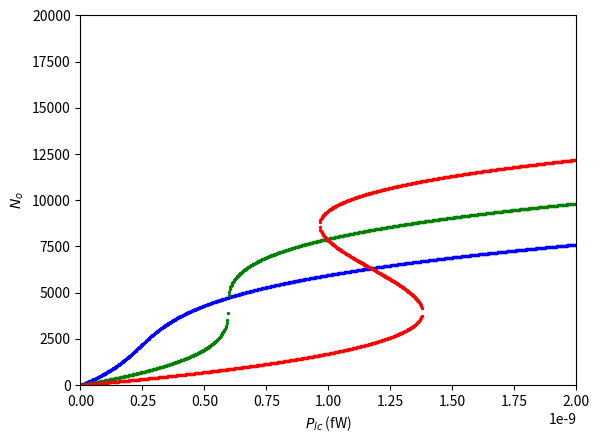

This chart was generated by the following Python code:
################################################
##               INITIALIZATION               ##
################################################
# matplotlib for plotting
import matplotlib.pyplot as plt
# numpy for numerics
import numpy as np
# scipy for constants
import scipy.constants as sc

# exact constants
amu = sc.physical_constants['atomic mass constant'][0]
c = sc.c
hbar = sc.hbar
pi = sc.pi

# # approximate constants used for PRL.127.113601
# amu = 1.6e-27
# c = 3e8
# hbar = 1.05e-34
# pi = 3.1416

# optomechanical coupling strength
G           = 2 * pi * 159
# normalized atom-atom interaction strength           
g_tilde_norm= 0.0
# mechanical damping rate
gamma_m     = 2 * pi * 0.8
# optical decay rate
gamma_o     = 2 * pi * 0.1e6
# winding number
L_p         = 10
# OAM number
l           = 26
# frequency of control laser
lambda_lc   = 589e-9
# mass of Sodium atom
m           = 23
# laser-cavity coupling parameter
mu          = 0.5
# number of Sodium atoms
N           = 1e4
# radius of the ring-BEC
R           = 12e-6

# moment of inertia
I = m * amu * R**2

# atomic interactions
g_tilde = g_tilde_norm * hbar / 4 / I / N

# frequently used variable
temp = 2 * g_tilde * N

# first sidemode
omega_c = hbar * (L_p + 2 * l)**2 / 2 / I
omega_c_tilde = omega_c + temp
Omega_c = np.sqrt((omega_c + 2 * temp)**2 - temp**2)
# second sidemode
omega_d = hbar * (L_p - 2 * l)**2 / 2 / I
omega_d_tilde = omega_d + temp
Omega_d = np.sqrt((omega_d + 2 * temp)**2 - temp**2)
# sum and differences
Omega_m = (Omega_c + Omega_d) / 2
Omega_n = (Omega_c - Omega_d)

# substituted variables
A_mathcal = temp * (omega_c_tilde - omega_d_tilde)
A_2 = A_mathcal**2 + Omega_c**2 * Omega_d**2
C = G**2 * (omega_c_tilde + omega_d_tilde) / np.sqrt(A_2)

# critical detuning 
Delta_tilde_cr = - np.sqrt(3) * gamma_o / 2
# frequency of the control laser
omega_lc = 2 * np.pi * sc.c / lambda_lc
# critical power of the control laser
P_cr = gamma_o**2 * sc.hbar * omega_lc / 3 / np.sqrt(3) / C / mu

# power of the control laser
P_lcs = np.linspace(0, 2e-9, 801)

# laser detuning normalized by critical values
Delta_tildes = [(i + 1) * 0.5 * Delta_tilde_cr for i in range(3)]

# power corresponding to multiple values of occupancy
P_lc_multis = list()
# multiple values of mean optical occupancy
N_o_multis = list()

################################################
##                  MAIN LOOP                 ##
################################################
# iterate laser detunings
for Delta_tilde in Delta_tildes:
    # temporary lists
    P_lc_multis_temp = list()
    N_o_multis_temp = list()

    # iterate control laser powers
    for P_lc in P_lcs:
        # frequency of the control laser
        omega_lc = 2 * pi * c / lambda_lc
        # amplitude of the control laser
        eta_lc = np.sqrt(mu * gamma_o * P_lc / hbar / omega_lc)

        # coefficients of the cubic
        coeff_0 = 4 * C**2
        coeff_1 = 8 * C * Delta_tilde
        coeff_2 = 4 * Delta_tilde**2 + gamma_o**2
        coeff_3 = - 4 * np.real(np.conjugate(eta_lc) * eta_lc)
        # roots of the cubic
        roots = np.roots([coeff_0, coeff_1, coeff_2, coeff_3])
        # check each root
        for root in roots:
            # if root is real
            if np.imag(root) == 0.0:
                # update temporary lists
                P_lc_multis_temp.append(P_lc)
                N_o_multis_temp.append(np.real(root))
    
    # update lists
    P_lc_multis.append(P_lc_multis_temp)
    N_o_multis.append(N_o_multis_temp)

################################################
##                    PLOTS                   ##
################################################
# colors
colors = ['b', 'g', 'r']
# linestyles
markers = ['o'] * 3
# plot
[plt.scatter(P_lc_multis[i], N_o_multis[i], c=colors[i], marker=markers[i], s=2) for i in range(len(Delta_tildes))]
# x-axis properties
plt.xlabel('$P_{lc}$ (fW)')
plt.xlim(0, 2e-9)
# y-axis properties
plt.ylabel('$N_{o}$')
plt.ylim(0, 2e4)
# show
plt.show()
